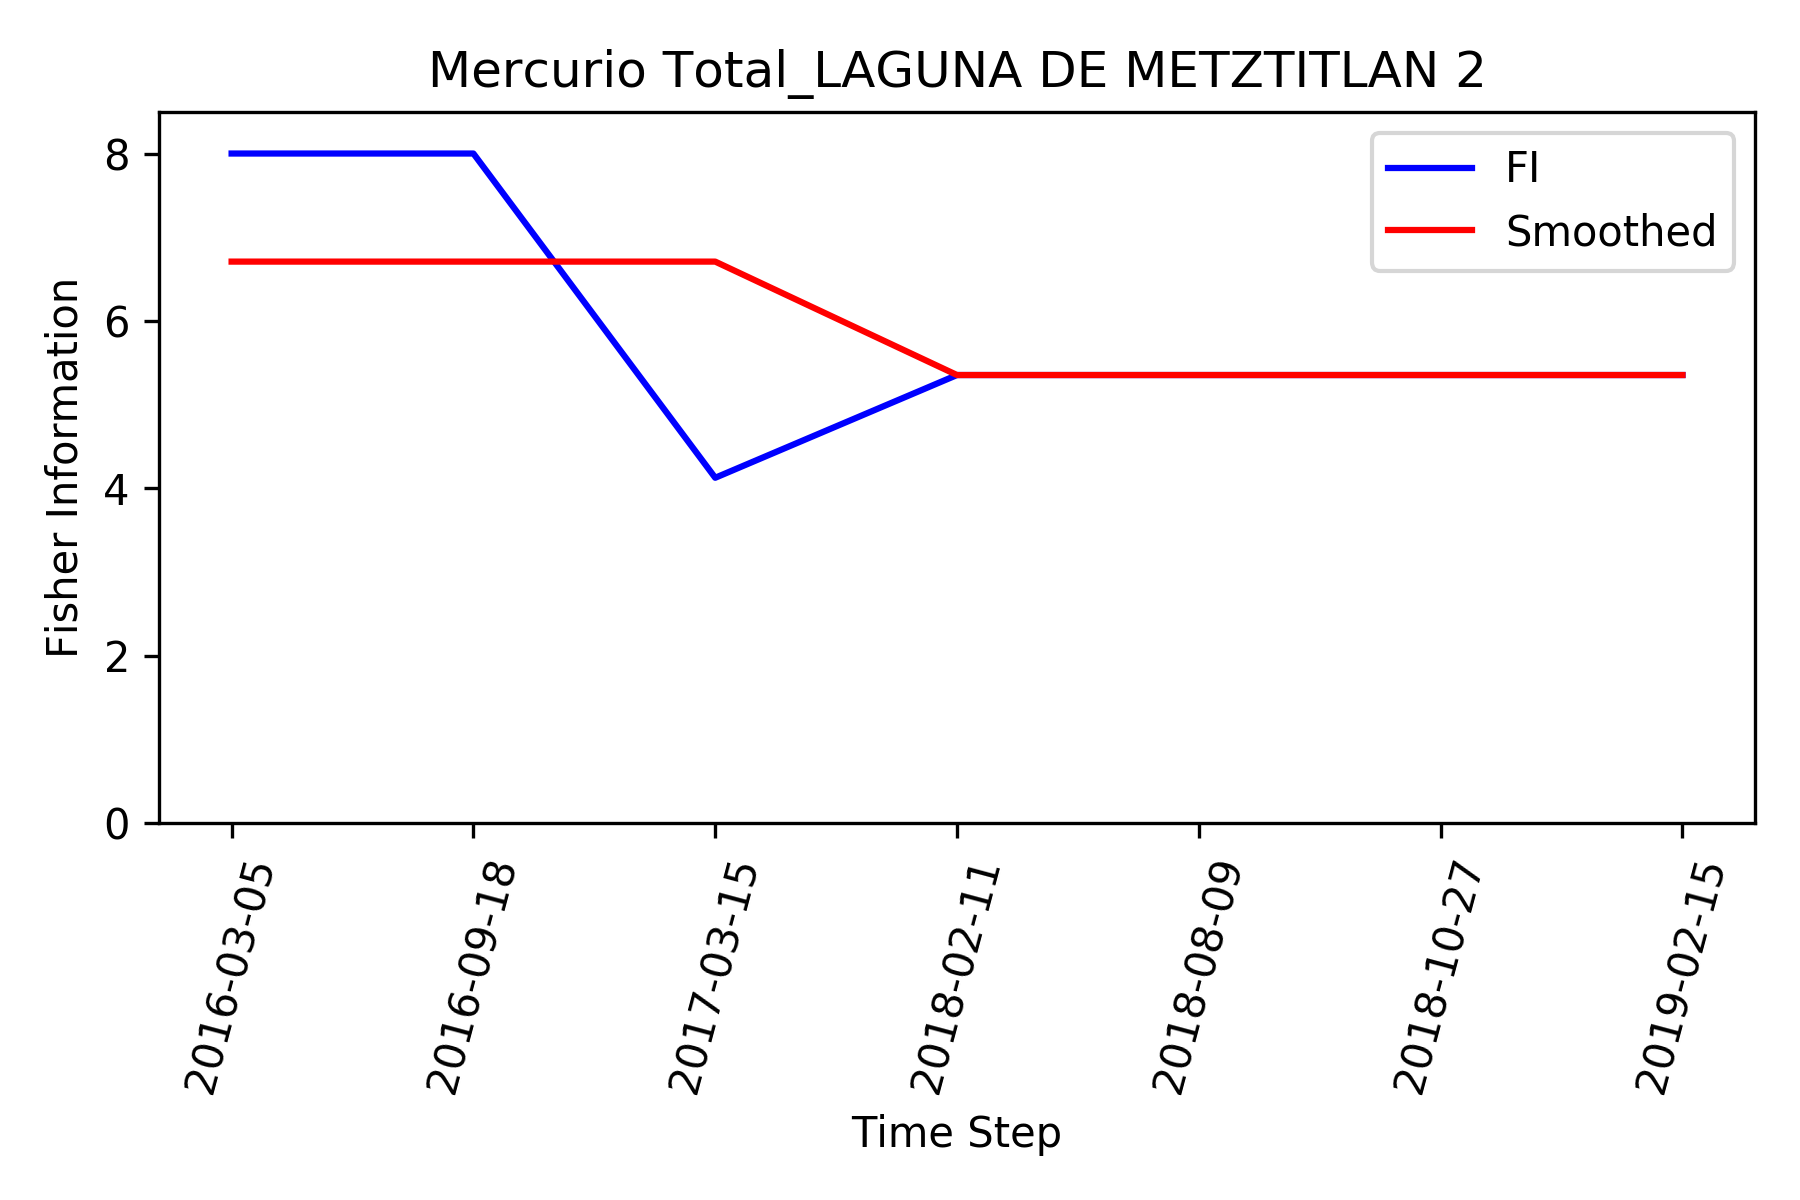

Data behind this chart, as committed beside it:
, Time_Step, FI, Smooth_FI
0, 2016-03-05, 8.0, 6.709
1, 2016-09-18, 8.0, 6.709
2, 2017-03-15, 4.127, 6.709
3, 2018-02-11, 5.354, 5.354
4, 2018-08-09, 5.354, 5.354
5, 2018-10-27, 5.354, 5.354
6, 2019-02-15, 5.354, 5.354
